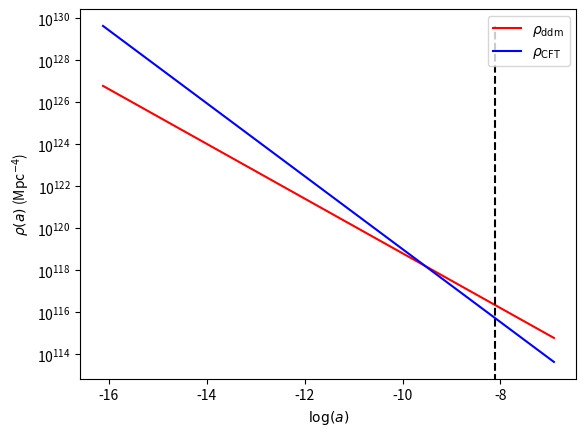

Here is the Python script that generated this plot:
import numpy as np
import matplotlib.pyplot as plt
import scipy
from math import *

#To follow CLASS convention, every quantitis are expressed in natural units
#in which everything is in powers of Mpc

#Conversion factors
Mpc_over_m =  3.085677581282e22
Gyr_over_Mpc = 3.06601394e2
c = 299792458 #Speed of light in m/s

#Global inputs. Omegas are today's values.
ainit = 1e-7
aeq = 3e-4
atr = 1e-3
DNeff = 1.0
Gamma0 = 1e-3 #Gyr^-1
Gammad = 1.0
Omega_ddm = 0.265028
Omega_b = 0.049389
Omega_cdm = 0.0
Omega_Lambda = 0.679
Omega_photon = 8.4e-5
Omega_neutrino = 1.0 - (Omega_b + Omega_cdm + Omega_ddm + Omega_Lambda + Omega_photon)
H0 = 67.32 #km * s^-1 * Mpc^-1
PI = np.pi

#Convert into powers of Mpc
H0 = 1000*H0/c #Mpc^-1
Gamma0 = Gamma0*Gyr_over_Mpc #Mpc^-1
G = 2.75e-115 #Mpc^2
rhocrit = 2.19e106 #Mpc^-4

rho_CFT_atr = rhocrit * Omega_photon * pow(atr, -4) * (7/8) * pow(4/11, 4/3) * DNeff
rho_ddm_atr = rhocrit * Omega_ddm * pow(atr, -3)



#Conformal Hubble constant
def H(x, y):
    return sqrt((8*PI*G/3)*exp(2*x) * (y[0] + y[1] + rhocrit*((Omega_neutrino + Omega_photon)*exp(-4*x) + (Omega_b + Omega_cdm)*exp(-3*x) + Omega_Lambda)))

#y = (rho_ddm, rho_CFT)
#x = log(a)
def BoltzmannEQ(x, y):
    drhoddmdx = -3*y[0] - Gamma0/H(x,y) * exp((Gammad + 1)*x) * y[0]
    drhoCFTdx = -4*y[1] + Gamma0/H(x,y) * exp((Gammad + 1)*x) * y[0]
    return [drhoddmdx, drhoCFTdx]

#Solve and plot
sol = scipy.integrate.solve_ivp(BoltzmannEQ, [log(atr), log(ainit)], [rho_ddm_atr, rho_CFT_atr], dense_output = True)
a = np.linspace(log(atr), log(ainit), 1000)
plt.plot(a, sol.sol(a)[0], 'r-', label = r"$\rho_{\mathrm{ddm}}$")
plt.plot(a, sol.sol(a)[1], 'b-', label = r"$\rho_{\mathrm{CFT}}$")
if aeq < atr:
    plt.vlines(log(aeq), 0, max(sol.sol(a)[0][-1], sol.sol(a)[1][-1]), colors = 'black', linestyles='dashed')
    
plt.yscale('log')
plt.xlabel(r"$\log(a)$")
plt.ylabel(r"$\rho(a)$ (Mpc$^{-4}$)")
plt.legend(loc = 0)
plt.show()

